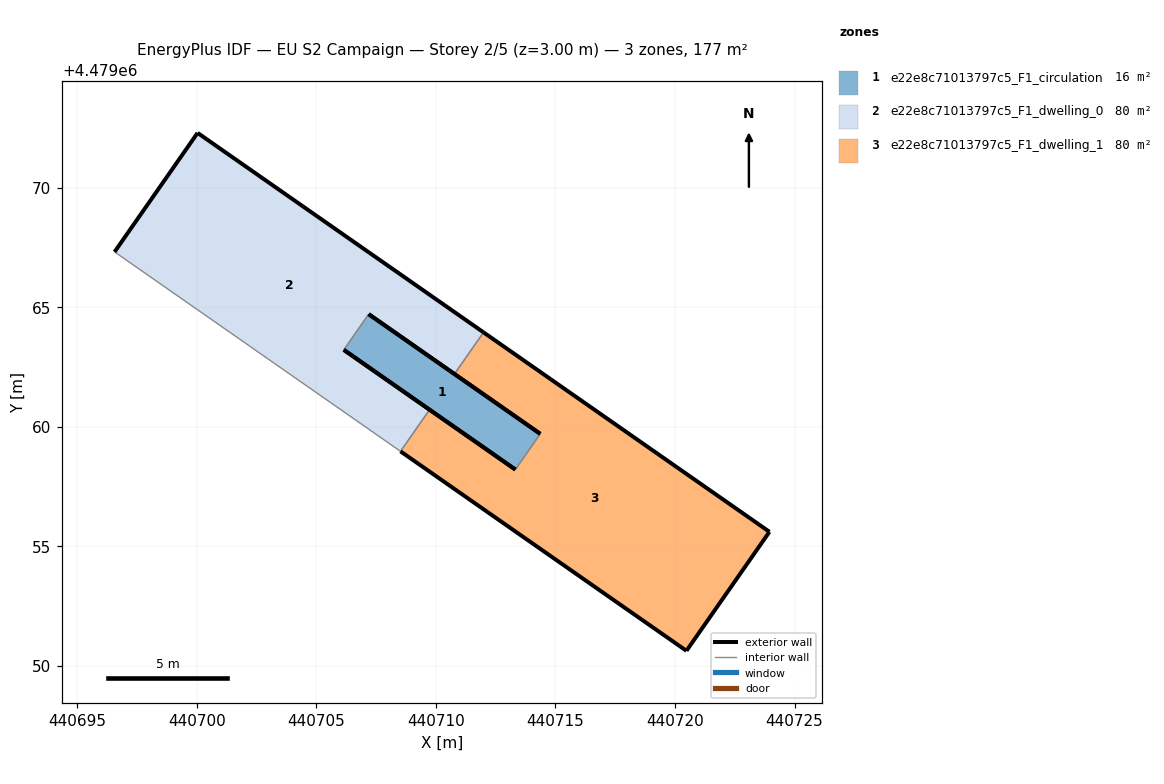
=== STOREY PLAN SPEC (per zone: floor XY polygon, exterior-wall plan segments, windows/doors) ===
zone 1: e22e8c71013797c5_F1_circulation  (15.9 m²)
  floor: (440713.32, 4479058.22) (440714.37, 4479059.71) (440707.19, 4479064.71) (440706.15, 4479063.22)
  exterior wall: (440707.19, 4479064.71) – (440714.37, 4479059.71)  [8.7 m]
  exterior wall: (440713.33, 4479058.22) – (440706.15, 4479063.22)  [8.7 m]
  interior walls: 2
zone 2: e22e8c71013797c5_F1_dwelling_0  (80.5 m²)
  floor: (440709.74, 4479060.72) (440706.15, 4479063.22) (440707.19, 4479064.71) (440710.78, 4479062.21) (440711.99, 4479063.95) (440700.04, 4479072.29) (440696.57, 4479067.32) (440708.52, 4479058.98)
  exterior wall: (440710.78, 4479062.21) – (440707.19, 4479064.71)  [4.4 m]
  exterior wall: (440706.15, 4479063.22) – (440709.74, 4479060.72)  [4.4 m]
  exterior wall: (440696.57, 4479067.32) – (440700.04, 4479072.29)  [6.1 m]
  exterior wall: (440700.04, 4479072.29) – (440711.99, 4479063.95)  [14.6 m]
  interior walls: 4
zone 3: e22e8c71013797c5_F1_dwelling_1  (80.4 m²)
  floor: (440720.48, 4479050.64) (440723.95, 4479055.61) (440711.99, 4479063.95) (440710.78, 4479062.21) (440714.37, 4479059.71) (440713.32, 4479058.22) (440709.74, 4479060.72) (440708.52, 4479058.98)
  exterior wall: (440720.48, 4479050.64) – (440708.52, 4479058.98)  [14.6 m]
  exterior wall: (440709.74, 4479060.72) – (440713.33, 4479058.22)  [4.4 m]
  exterior wall: (440714.37, 4479059.71) – (440710.78, 4479062.21)  [4.4 m]
  exterior wall: (440711.99, 4479063.95) – (440723.95, 4479055.61)  [14.6 m]
  exterior wall: (440723.95, 4479055.61) – (440720.48, 4479050.64)  [6.1 m]
  interior walls: 3

=== DERIVED (storey summary) ===
Building: EU S2 Campaign
Storey: 2 of 5  (floor level z = 3.00 m)
Storey gross floor area: 176.8 m²
Zones on this storey: 3
  - e22e8c71013797c5_F1_circulation: floor 15.9 m²; exterior wall 17.5 m (52.5 m²); WWR 0.0%
  - e22e8c71013797c5_F1_dwelling_0: floor 80.5 m²; exterior wall 29.4 m (88.2 m²); WWR 0.0%
  - e22e8c71013797c5_F1_dwelling_1: floor 80.4 m²; exterior wall 44.0 m (131.9 m²); WWR 0.0%
Zone adjacency (shared interzone walls):
  - e22e8c71013797c5_F1_circulation ↔ e22e8c71013797c5_F1_dwelling_0
  - e22e8c71013797c5_F1_circulation ↔ e22e8c71013797c5_F1_dwelling_1
  - e22e8c71013797c5_F1_dwelling_0 ↔ e22e8c71013797c5_F1_dwelling_1